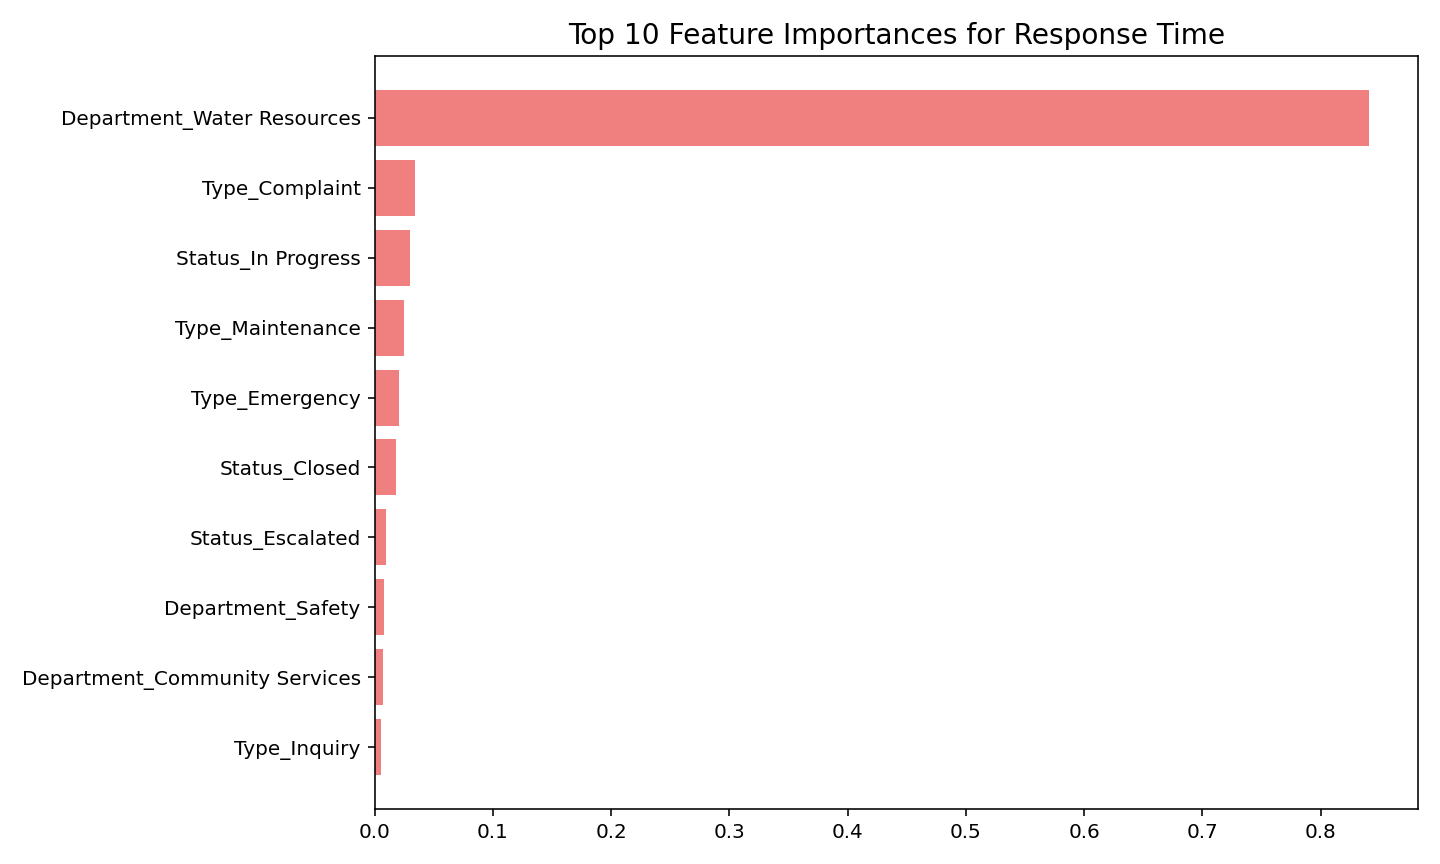

The table this chart was drawn from, first rows:
Feature, Importance
Department_Water Resources, 0.8407
Type_Complaint, 0.03394
Status_In Progress, 0.03026
Type_Maintenance, 0.02454
Type_Emergency, 0.02022
Status_Closed, 0.01815
Status_Escalated, 0.009149
Department_Safety, 0.007937
Department_Community Services, 0.007024
Type_Inquiry, 0.005243
Department_Public Works, 0.00156
Status_Open, 0.001292
